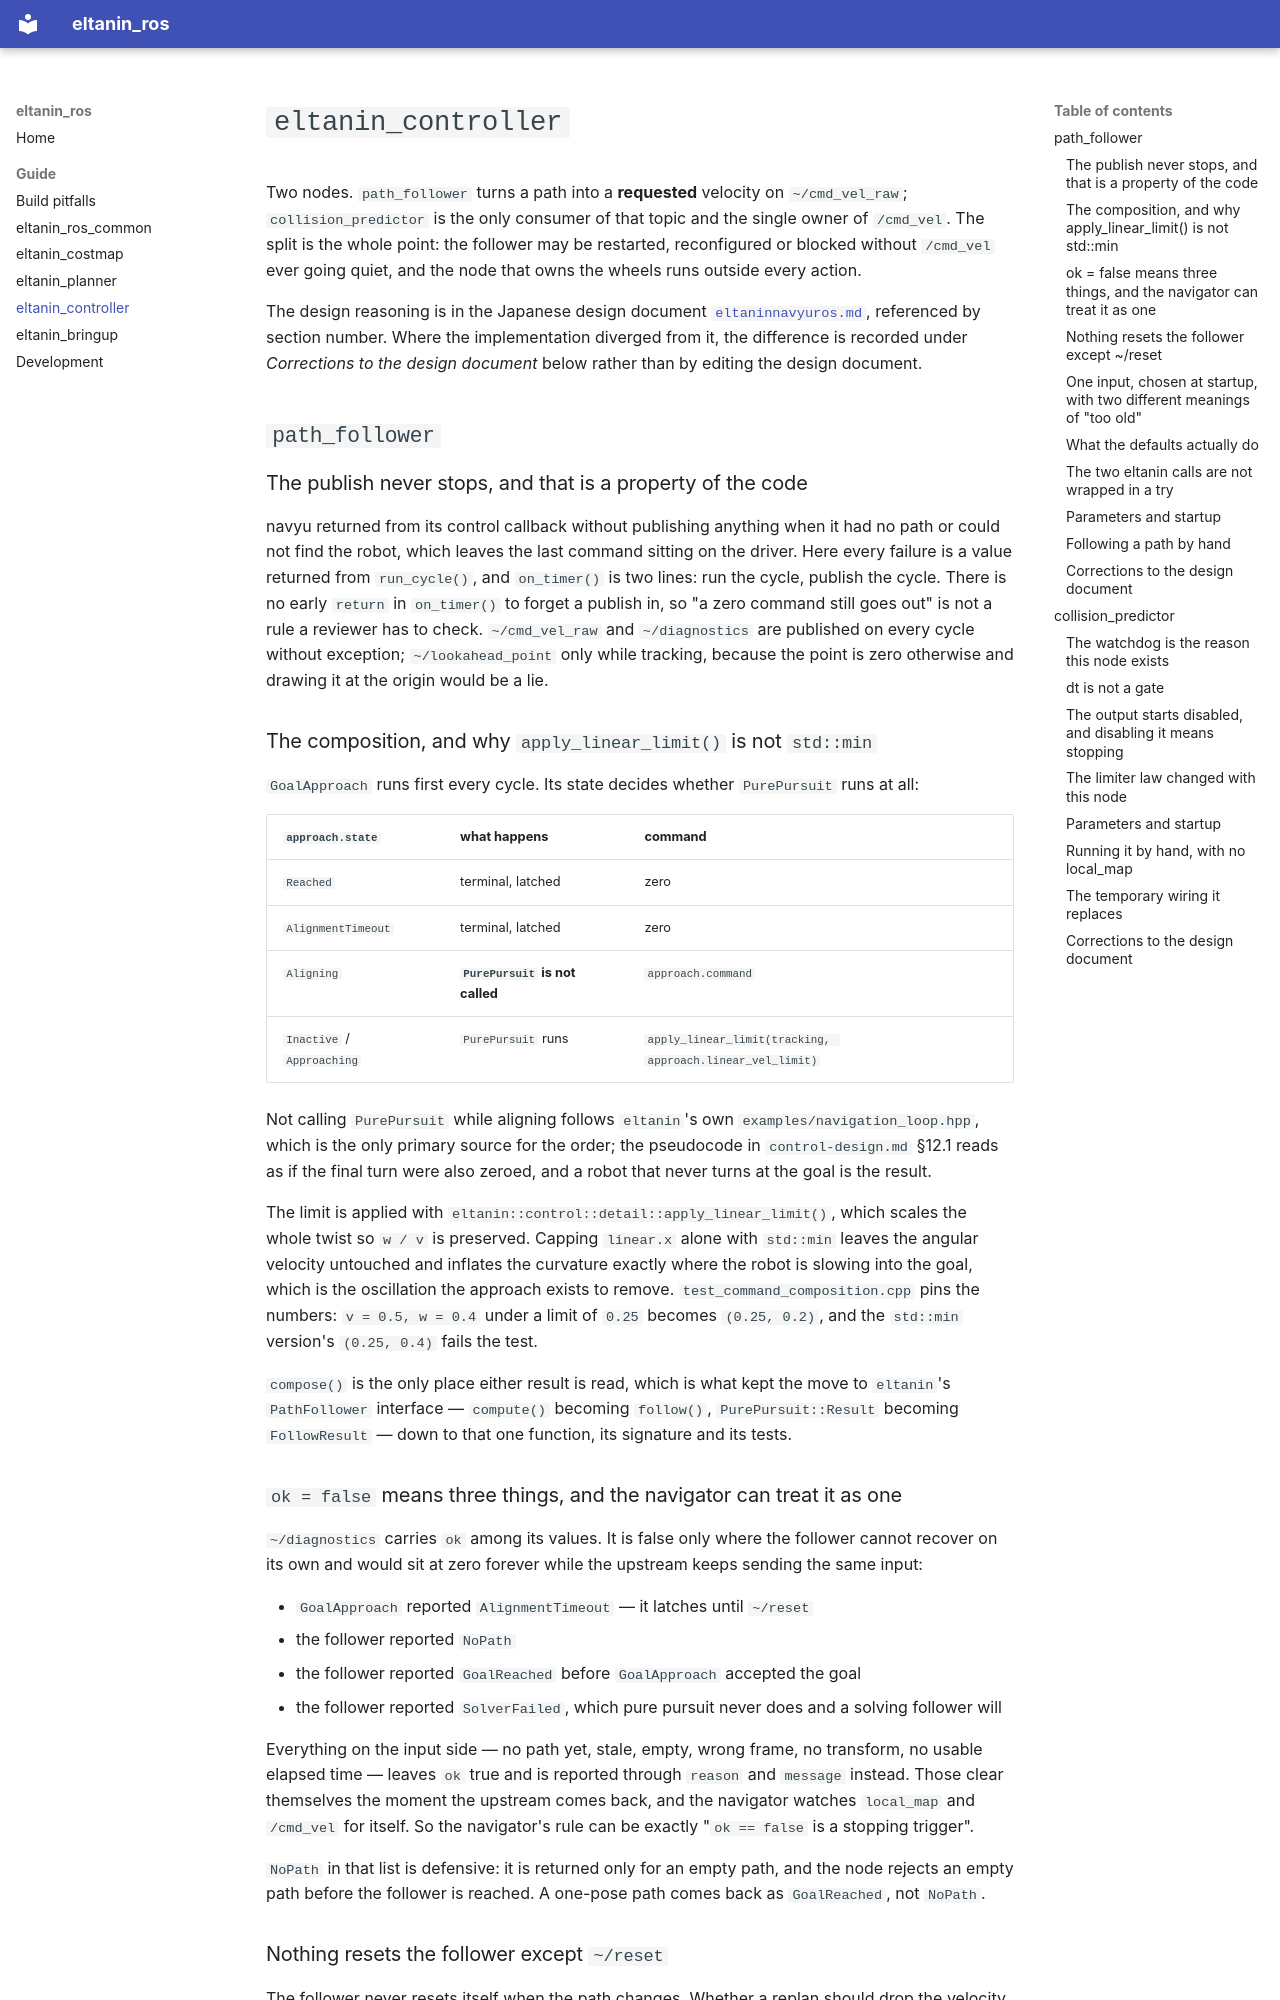

repository: RyuYamamoto/eltanin_ros · page: controller/index.html · generator: mkdocs

# `eltanin_controller`

Two nodes. `path_follower` turns a path into a **requested** velocity on `~/cmd_vel_raw`;
`collision_predictor` is the only consumer of that topic and the single owner of `/cmd_vel`. The
split is the whole point: the follower may be restarted, reconfigured or blocked without `/cmd_vel`
ever going quiet, and the node that owns the wheels runs outside every action.

The design reasoning is in the Japanese design document
[`eltaninnavyuros.md`](https://github.com/RyuYamamoto/eltanin_ros/blob/main/docs/design/eltaninnavyuros.md),
referenced by section number. Where the implementation diverged from it, the difference is
recorded under *Corrections to the design document* below rather than by editing the design
document.

## `path_follower`

### The publish never stops, and that is a property of the code

navyu returned from its control callback without publishing anything when it had no path or could
not find the robot, which leaves the last command sitting on the driver. Here every failure is a
value returned from `run_cycle()`, and `on_timer()` is two lines: run the cycle, publish the cycle.
There is no early `return` in `on_timer()` to forget a publish in, so "a zero command still goes out"
is not a rule a reviewer has to check. `~/cmd_vel_raw` and `~/diagnostics` are published on every
cycle without exception; `~/lookahead_point` only while tracking, because the point is zero
otherwise and drawing it at the origin would be a lie.

### The composition, and why `apply_linear_limit()` is not `std::min`

`GoalApproach` runs first every cycle. Its state decides whether `PurePursuit` runs at all:

| `approach.state` | what happens | command |
|---|---|---|
| `Reached` | terminal, latched | zero |
| `AlignmentTimeout` | terminal, latched | zero |
| `Aligning` | **`PurePursuit` is not called** | `approach.command` |
| `Inactive` / `Approaching` | `PurePursuit` runs | `apply_linear_limit(tracking, approach.linear_vel_limit)` |

Not calling `PurePursuit` while aligning follows `eltanin`'s own `examples/navigation_loop.hpp`,
which is the only primary source for the order; the pseudocode in `control-design.md` §12.1 reads as
if the final turn were also zeroed, and a robot that never turns at the goal is the result.

The limit is applied with `eltanin::control::detail::apply_linear_limit()`, which scales the whole
twist so `w / v` is preserved. Capping `linear.x` alone with `std::min` leaves the angular velocity
untouched and inflates the curvature exactly where the robot is slowing into the goal, which is the
oscillation the approach exists to remove. `test_command_composition.cpp` pins the numbers:
`v = 0.5, w = 0.4` under a limit of `0.25` becomes `(0.25, 0.2)`, and the `std::min` version's
`(0.25, 0.4)` fails the test.

`compose()` is the only place either result is read, which is what kept the move to `eltanin`'s
`PathFollower` interface — `compute()` becoming `follow()`, `PurePursuit::Result` becoming
`FollowResult` — down to that one function, its signature and its tests.

### `ok = false` means three things, and the navigator can treat it as one

`~/diagnostics` carries `ok` among its values. It is false only where the follower cannot recover on
its own and
would sit at zero forever while the upstream keeps sending the same input:

- `GoalApproach` reported `AlignmentTimeout` — it latches until `~/reset`
- the follower reported `NoPath`
- the follower reported `GoalReached` before `GoalApproach` accepted the goal
- the follower reported `SolverFailed`, which pure pursuit never does and a solving follower will

Everything on the input side — no path yet, stale, empty, wrong frame, no transform, no usable
elapsed time — leaves `ok` true and is reported through `reason` and `message` instead. Those clear
themselves the moment the upstream comes back, and the navigator watches `local_map` and `/cmd_vel`
for itself. So the navigator's rule can be exactly "`ok == false` is a stopping trigger".

`NoPath` in that list is defensive: it is returned only for an empty path, and the node rejects an
empty path before the follower is reached. A one-pose path comes back as `GoalReached`, not
`NoPath`.
